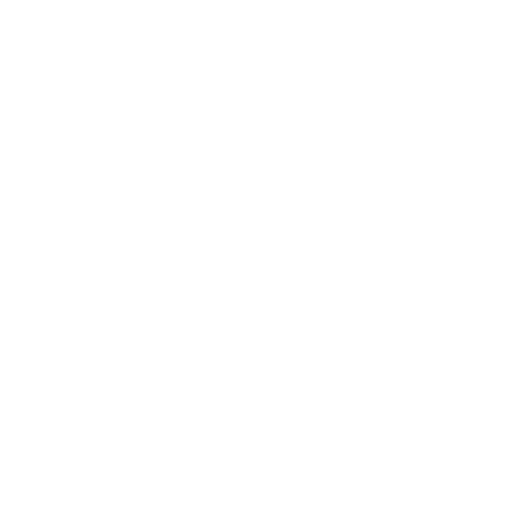
t = 0.00 s
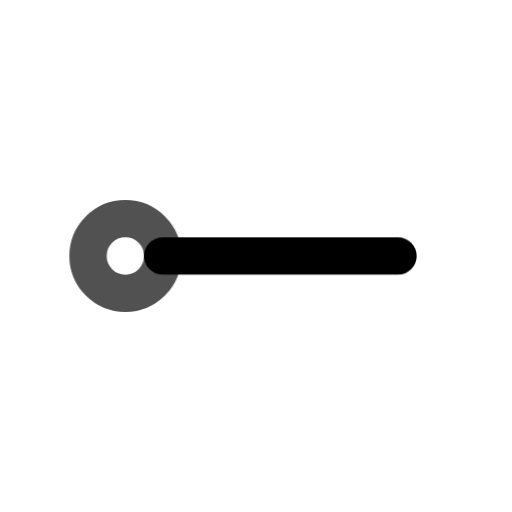
t = 0.42 s
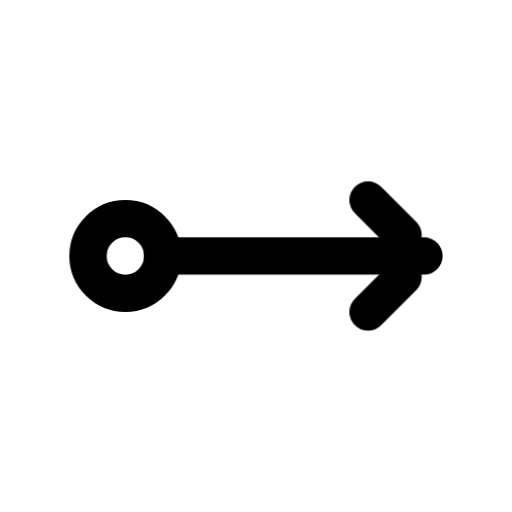
t = 0.92 s
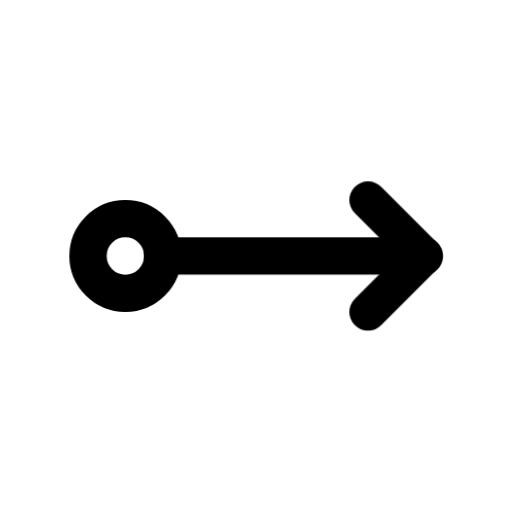
t = 1.25 s
t = 1.79 s: frame unchanged from t = 1.25 s, image omitted
t = 2.33 s: frame unchanged from t = 1.25 s, image omitted

The animated SVG that drew these frames (rendered in a browser with its animation timeline set to each time). Animation: 3 CSS @keyframes rules; one cycle of 2.65 s, repeats indefinitely.

<svg xmlns="http://www.w3.org/2000/svg" width="24" height="24" fill="none" stroke="currentColor" stroke-linecap="round" stroke-linejoin="round" stroke-width="2" viewBox="0 0 24 24">
    <!-- Generated by scripts/icon-expansion/generate.mjs -->
    <!-- Adapted from Tabler Icons 3.34.1.
MIT License

Copyright (c) 2020-2024 Paweł Kuna

Permission is hereby granted, free of charge, to any person obtaining a copy
of this software and associated documentation files (the "Software"), to deal
in the Software without restriction, including without limitation the rights
to use, copy, modify, merge, publish, distribute, sublicense, and/or sell
copies of the Software, and to permit persons to whom the Software is
furnished to do so, subject to the following conditions:

The above copyright notice and this permission notice shall be included in all
copies or substantial portions of the Software.

THE SOFTWARE IS PROVIDED "AS IS", WITHOUT WARRANTY OF ANY KIND, EXPRESS OR
IMPLIED, INCLUDING BUT NOT LIMITED TO THE WARRANTIES OF MERCHANTABILITY,
FITNESS FOR A PARTICULAR PURPOSE AND NONINFRINGEMENT. IN NO EVENT SHALL THE
AUTHORS OR COPYRIGHT HOLDERS BE LIABLE FOR ANY CLAIM, DAMAGES OR OTHER
LIABILITY, WHETHER IN AN ACTION OF CONTRACT, TORT OR OTHERWISE, ARISING FROM,
OUT OF OR IN CONNECTION WITH THE SOFTWARE OR THE USE OR OTHER DEALINGS IN THE
SOFTWARE. -->
    <!-- Motion: trace the route from its origin to the destination, then finish the arrowhead. -->
    <style>
        @media (prefers-reduced-motion: no-preference) {
            [data-ira-arrow-reveal="arrow-right-circle"] [data-ink] { stroke-dasharray: 1 1; }
            @keyframes ira-arrow-arrow-right-circle-shaft-back { 0% { stroke-dashoffset: -1; opacity: 0; } 0.4% { opacity: 1; } 30%, 88% { stroke-dashoffset: 0; opacity: 1; } 100% { stroke-dashoffset: 0; opacity: 0; } }
            [data-ira-arrow-reveal="arrow-right-circle"] [data-ink="shaft-back"] { animation: ira-arrow-arrow-right-circle-shaft-back 2.65s cubic-bezier(.25,.65,.35,1) infinite; }
            @keyframes ira-arrow-arrow-right-circle-tip { 0%, 30% { stroke-dashoffset: 1; opacity: 0; } 30.4% { opacity: 1; } 47%, 88% { stroke-dashoffset: 0; opacity: 1; } 100% { stroke-dashoffset: 0; opacity: 0; } }
            [data-ira-arrow-reveal="arrow-right-circle"] [data-ink="tip"] { animation: ira-arrow-arrow-right-circle-tip 2.65s cubic-bezier(.25,.65,.35,1) infinite; }
            @keyframes ira-arrow-arrow-right-circle-reference { 0%, 8% { opacity: 0; } 24%, 88% { opacity: 1; } 100% { opacity: 0; } }
            [data-ira-arrow-reveal="arrow-right-circle"] [data-reference] { animation: ira-arrow-arrow-right-circle-reference 2.65s ease-out infinite; }
        }
    </style>
    <g data-ira-arrow-reveal="arrow-right-circle"><g transform="translate(1.5 1.5) scale(.875)"><g data-reference=""><path d="M5 12m-2 0a2 2 0 1 0 4 0a2 2 0 1 0 -4 0"/></g><path data-ink="tip" pathLength="1" d="M18 9L21 12"/><path data-ink="tip" pathLength="1" d="M18 15L21 12"/><path data-ink="shaft-back" pathLength="1" d="M21 12H7"/></g></g>
</svg>
